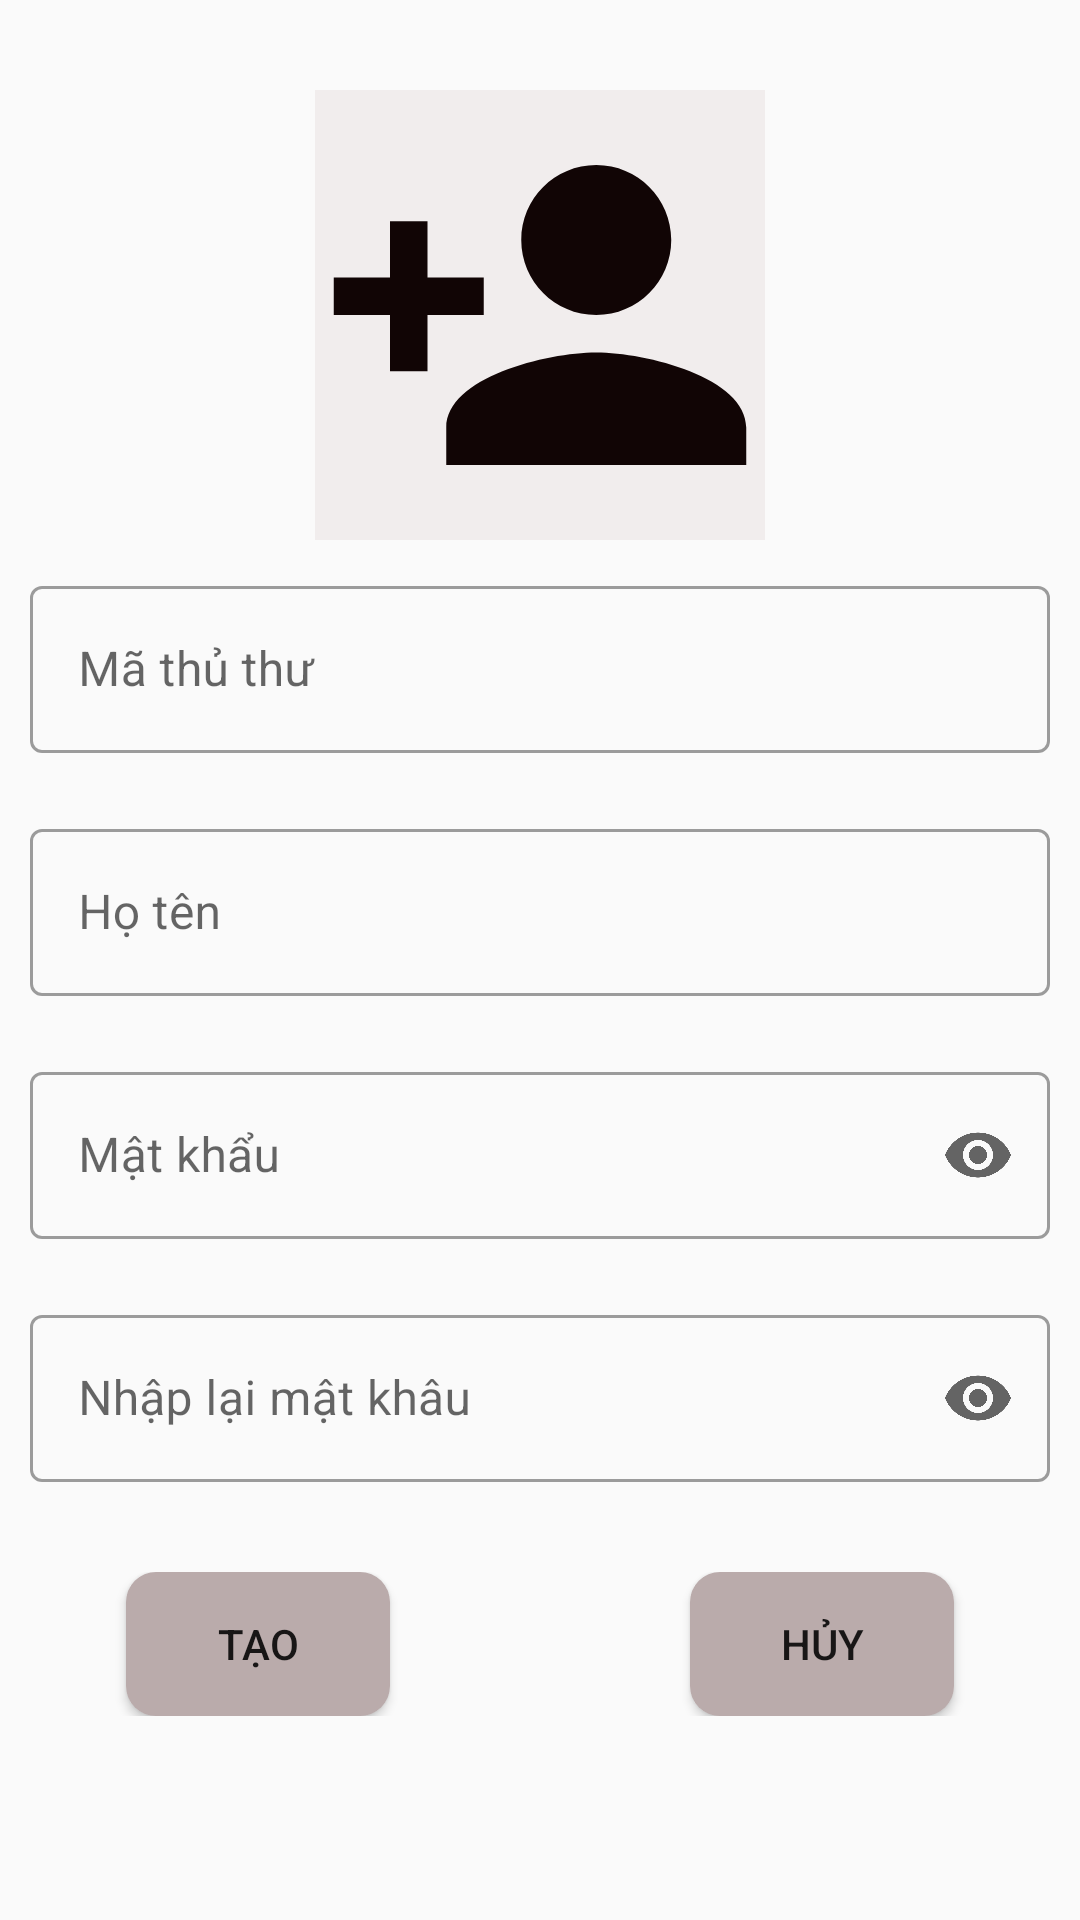

Reconstruct the res/layout file that produces this screen, plus the resources it refers to.
<!-- AndroidManifest.xml: application theme Theme.Duanmaunhuonghvph29406 -->
<!-- res/layout/custom_add_thuthu.xml -->
<?xml version="1.0" encoding="utf-8"?>
<LinearLayout xmlns:android="http://schemas.android.com/apk/res/android"
    android:layout_width="match_parent"
    xmlns:app="http://schemas.android.com/apk/res-auto"
    android:orientation="vertical"
    android:layout_height="match_parent">
    <ImageView
        android:background="#F1EDED"
        android:layout_marginTop="30dp"
        android:layout_gravity="center"
        android:layout_width="150dp"
        android:layout_height="150dp"
        android:src="@drawable/ic_baseline_person_add_24"/>
    <com.google.android.material.textfield.TextInputLayout
        android:hint="Mã thủ thư"
        android:layout_marginTop="30dp"
        android:layout_margin="10dp"
        style="@style/Widget.MaterialComponents.TextInputLayout.OutlinedBox"
        android:layout_width="match_parent"
        android:layout_height="wrap_content">
        <com.google.android.material.textfield.TextInputEditText
            android:id="@+id/custom_add_mathuthu"
            android:layout_width="match_parent"
            android:layout_height="match_parent"/>
    </com.google.android.material.textfield.TextInputLayout>
    <com.google.android.material.textfield.TextInputLayout
        android:hint="Họ tên"
        android:layout_marginTop="30dp"
        android:layout_margin="10dp"
        style="@style/Widget.MaterialComponents.TextInputLayout.OutlinedBox"
        android:layout_width="match_parent"
        android:layout_height="wrap_content">
        <com.google.android.material.textfield.TextInputEditText
            android:id="@+id/custom_add_thuthu_tenThuThu"
            android:layout_width="match_parent"
            android:layout_height="match_parent"/>
    </com.google.android.material.textfield.TextInputLayout>
    <com.google.android.material.textfield.TextInputLayout
        android:hint="Mật khẩu"
        android:layout_marginTop="30dp"
        android:layout_margin="10dp"
        style="@style/Widget.MaterialComponents.TextInputLayout.OutlinedBox"
        android:layout_width="match_parent"
        app:endIconMode="password_toggle"
        android:layout_height="wrap_content">
        <com.google.android.material.textfield.TextInputEditText
            android:id="@+id/custom_add_thuthu_mk"
            android:inputType="textPassword"
            android:layout_width="match_parent"
            android:layout_height="match_parent"/>
    </com.google.android.material.textfield.TextInputLayout>
    <com.google.android.material.textfield.TextInputLayout
        android:hint="Nhập lại mật khâu"
        android:layout_marginTop="30dp"
        android:layout_margin="10dp"
        style="@style/Widget.MaterialComponents.TextInputLayout.OutlinedBox"
        android:layout_width="match_parent"
        app:endIconMode="password_toggle"
        android:layout_height="wrap_content">
        <com.google.android.material.textfield.TextInputEditText
            android:id="@+id/custom_add_thuthu_repass"
            android:inputType="textPassword"
            android:layout_width="match_parent"
            android:layout_height="match_parent"/>
    </com.google.android.material.textfield.TextInputLayout>
    <LinearLayout
        android:layout_marginTop="20dp"
        android:gravity="center"
        android:layout_width="match_parent"
        android:layout_height="wrap_content"
        android:orientation="horizontal"
        >
        <Button
            android:id="@+id/custom_add_thuthu_add"
            android:layout_marginRight="50dp"
            android:text="Tạo"
            android:layout_gravity="start"
            android:layout_width="wrap_content"
            android:layout_height="wrap_content"
            android:background="@drawable/buttom_backgroup"/>
        <Button
            android:id="@+id/custom_add_thuthu_huy"
            android:layout_marginLeft="50dp"
            android:text="Hủy"
            android:layout_width="wrap_content"
            android:layout_height="wrap_content"
            android:background="@drawable/buttom_backgroup"/>


    </LinearLayout>

</LinearLayout>
<!-- resources referenced by this layout -->
<resources>
  <!-- drawable buttom_backgroup (drawable) -->
  <?xml version="1.0" encoding="utf-8"?>
  <selector xmlns:android="http://schemas.android.com/apk/res/android">
      <item android:state_pressed="true"
          android:drawable="@drawable/custom_buttom_click"/>
      <item android:drawable="@drawable/custom_butom"/>
  </selector>
  <!-- drawable ic_baseline_person_add_24 (drawable) -->
  <vector android:alpha="0.99" android:height="24dp"
      android:tint="#0E0202" android:viewportHeight="24"
      android:viewportWidth="24" android:width="24dp" xmlns:android="http://schemas.android.com/apk/res/android">
      <path android:fillColor="@android:color/white" android:pathData="M15,12c2.21,0 4,-1.79 4,-4s-1.79,-4 -4,-4 -4,1.79 -4,4 1.79,4 4,4zM6,10L6,7L4,7v3L1,10v2h3v3h2v-3h3v-2L6,10zM15,14c-2.67,0 -8,1.34 -8,4v2h16v-2c0,-2.66 -5.33,-4 -8,-4z"/>
  </vector>
  <style name="Theme.Duanmaunhuonghvph29406" parent="Theme.MaterialComponents.DayNight.NoActionBar.Bridge">
          
          <item name="colorPrimary">@color/purple_500</item>
          <item name="colorPrimaryVariant">@color/purple_700</item>
          <item name="colorOnPrimary">@color/white</item>
          
          <item name="colorSecondary">@color/teal_200</item>
          <item name="colorSecondaryVariant">@color/teal_700</item>
          <item name="colorOnSecondary">@color/black</item>
          
          <item name="android:statusBarColor">?attr/colorPrimaryVariant</item>
          
      </style>
  <!-- drawable custom_buttom_click (drawable) -->
  <?xml version="1.0" encoding="utf-8"?>
  <shape android:shape="rectangle" xmlns:android="http://schemas.android.com/apk/res/android">
      <solid android:color="#DA1E1E"/>
      <corners android:radius="10dp"/>
  </shape>
  <!-- drawable custom_butom (drawable) -->
  <?xml version="1.0" encoding="utf-8"?>
  <shape xmlns:android="http://schemas.android.com/apk/res/android">
   <solid android:color="#BAABAB"/>
      <corners android:radius="10dp"/>
  </shape>
  <!-- not gathered from this repository: default colours our renderer supplied (Android Studio template values) -->
  <color name="purple_500">#FF6200EE</color>
  <color name="purple_700">#FF3700B3</color>
  <color name="teal_200">#FF03DAC5</color>
  <color name="teal_700">#FF018786</color>
  <color name="black">#FF000000</color>
  <color name="white">#FFFFFFFF</color>
</resources>
